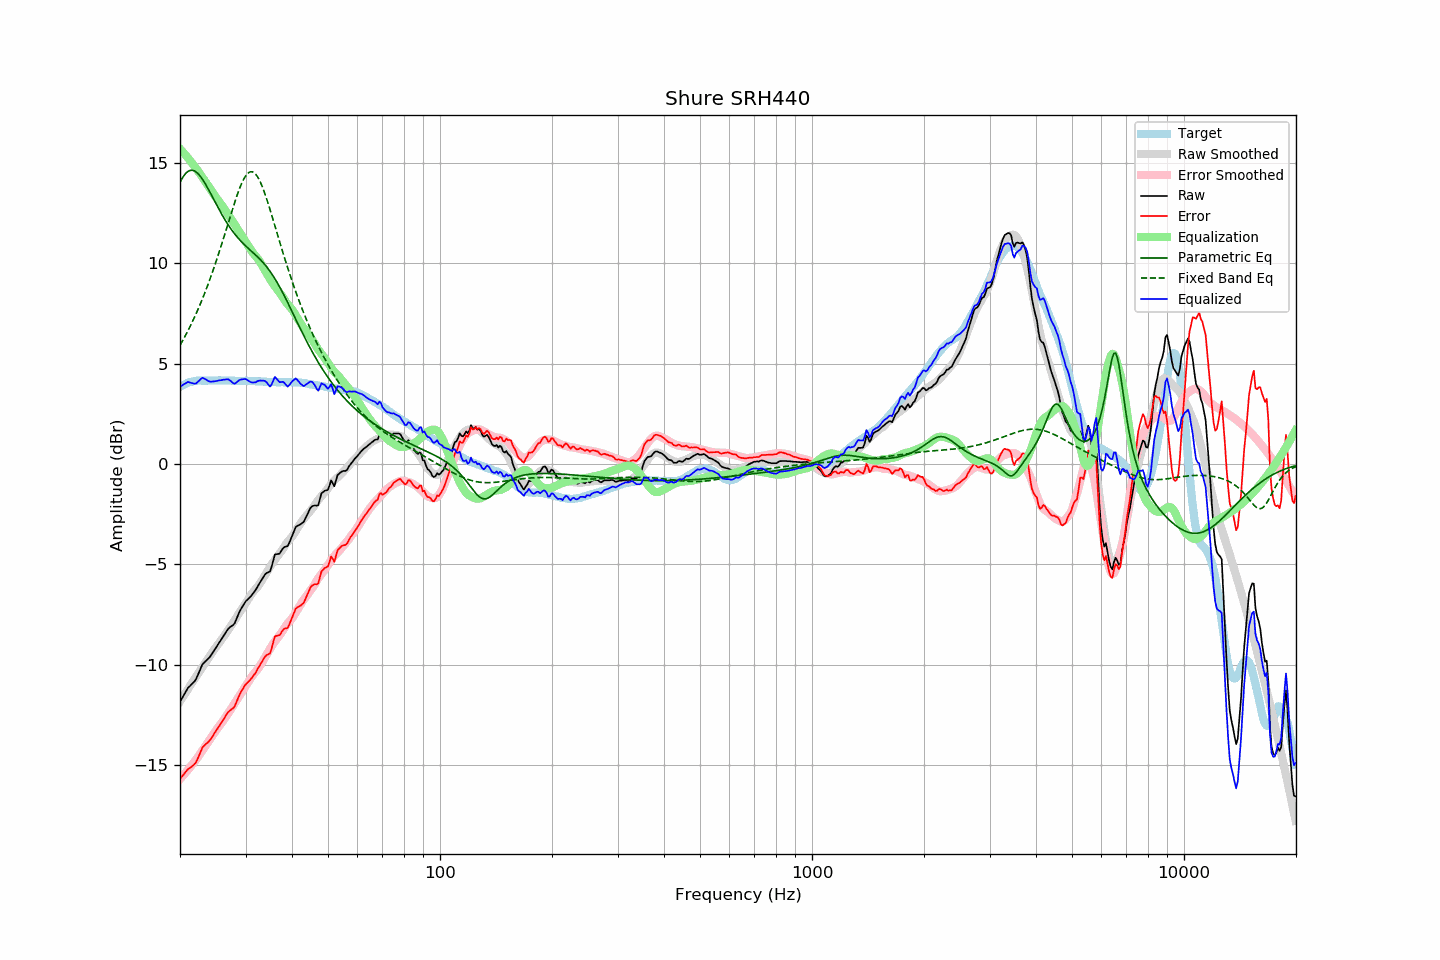

Values plotted in this chart, from the file beside it:
frequency, raw, error, smoothed, error_smoothed, equalization, parametric_eq, fixed_band_eq, equalized_raw, equalized_smoothed, target
20.00, -11.85, -15.68, -11.83, -15.69, 15.69, 14.02, 5.91, 3.85, 3.86, 3.83
20.20, -11.71, -15.59, -11.71, -15.60, 15.60, 14.17, 6.05, 3.90, 3.90, 3.88
20.40, -11.56, -15.49, -11.58, -15.51, 15.51, 14.30, 6.19, 3.95, 3.93, 3.93
20.61, -11.43, -15.39, -11.46, -15.42, 15.42, 14.41, 6.34, 3.99, 3.97, 3.96
20.81, -11.28, -15.29, -11.33, -15.33, 15.33, 14.50, 6.49, 4.04, 4.00, 4.01
21.02, -11.15, -15.20, -11.21, -15.23, 15.23, 14.57, 6.64, 4.08, 4.02, 4.05
21.23, -11.08, -15.15, -11.08, -15.13, 15.13, 14.61, 6.80, 4.06, 4.05, 4.07
21.44, -10.99, -15.08, -10.96, -15.03, 15.03, 14.62, 6.96, 4.04, 4.07, 4.09
21.66, -10.92, -15.03, -10.84, -14.93, 14.93, 14.62, 7.13, 4.01, 4.09, 4.11
21.87, -10.83, -14.95, -10.71, -14.83, 14.83, 14.59, 7.30, 3.99, 4.11, 4.12
22.09, -10.71, -14.85, -10.59, -14.72, 14.72, 14.54, 7.48, 4.01, 4.13, 4.14
22.31, -10.53, -14.68, -10.47, -14.61, 14.61, 14.47, 7.66, 4.08, 4.14, 4.15
22.54, -10.35, -14.50, -10.35, -14.50, 14.50, 14.39, 7.84, 4.15, 4.15, 4.15
22.76, -10.15, -14.30, -10.23, -14.38, 14.38, 14.29, 8.03, 4.23, 4.15, 4.15
22.99, -9.98, -14.12, -10.11, -14.27, 14.27, 14.17, 8.23, 4.29, 4.15, 4.14
23.22, -9.90, -14.04, -9.99, -14.15, 14.15, 14.05, 8.43, 4.25, 4.15, 4.14
23.45, -9.81, -13.96, -9.87, -14.03, 14.03, 13.91, 8.64, 4.21, 4.15, 4.14
23.69, -9.75, -13.90, -9.75, -13.90, 13.90, 13.77, 8.85, 4.16, 4.15, 4.15
23.92, -9.66, -13.81, -9.63, -13.78, 13.78, 13.62, 9.06, 4.12, 4.15, 4.15
24.16, -9.56, -13.71, -9.51, -13.66, 13.66, 13.47, 9.28, 4.10, 4.15, 4.15
24.40, -9.44, -13.60, -9.39, -13.54, 13.54, 13.32, 9.51, 4.10, 4.15, 4.16
24.65, -9.32, -13.47, -9.27, -13.43, 13.43, 13.17, 9.74, 4.11, 4.15, 4.15
24.89, -9.19, -13.34, -9.16, -13.31, 13.31, 13.02, 9.97, 4.12, 4.15, 4.15
25.14, -9.07, -13.22, -9.05, -13.20, 13.20, 12.86, 10.21, 4.13, 4.15, 4.15
25.39, -8.94, -13.10, -8.95, -13.10, 13.10, 12.71, 10.46, 4.16, 4.15, 4.16
25.65, -8.83, -12.99, -8.84, -12.99, 12.99, 12.57, 10.71, 4.17, 4.15, 4.16
25.91, -8.71, -12.86, -8.73, -12.88, 12.88, 12.43, 10.96, 4.18, 4.15, 4.15
26.16, -8.57, -12.72, -8.62, -12.77, 12.77, 12.29, 11.22, 4.20, 4.15, 4.15
26.43, -8.46, -12.61, -8.50, -12.65, 12.65, 12.15, 11.48, 4.20, 4.15, 4.15
26.69, -8.33, -12.48, -8.39, -12.54, 12.54, 12.02, 11.74, 4.21, 4.15, 4.15
26.96, -8.21, -12.36, -8.27, -12.42, 12.42, 11.90, 12.00, 4.21, 4.15, 4.15
27.23, -8.14, -12.29, -8.15, -12.30, 12.30, 11.78, 12.26, 4.16, 4.15, 4.15
27.50, -8.08, -12.23, -8.03, -12.18, 12.18, 11.67, 12.52, 4.10, 4.14, 4.15
27.77, -8.02, -12.16, -7.91, -12.05, 12.05, 11.56, 12.77, 4.02, 4.14, 4.14
28.05, -7.93, -12.07, -7.78, -11.92, 11.92, 11.45, 13.02, 3.99, 4.14, 4.14
28.33, -7.74, -11.87, -7.66, -11.79, 11.79, 11.35, 13.26, 4.05, 4.14, 4.13
28.62, -7.56, -11.69, -7.53, -11.67, 11.67, 11.26, 13.49, 4.11, 4.14, 4.13
28.90, -7.36, -11.50, -7.41, -11.54, 11.54, 11.17, 13.71, 4.18, 4.14, 4.14
29.19, -7.22, -11.35, -7.29, -11.42, 11.42, 11.08, 13.90, 4.21, 4.14, 4.13
29.48, -7.08, -11.22, -7.16, -11.30, 11.30, 11.00, 14.08, 4.21, 4.13, 4.14
29.78, -6.95, -11.08, -7.04, -11.17, 11.17, 10.92, 14.23, 4.23, 4.13, 4.13
30.08, -6.83, -10.97, -6.92, -11.05, 11.05, 10.84, 14.36, 4.22, 4.13, 4.14
30.38, -6.76, -10.89, -6.79, -10.92, 10.92, 10.77, 14.46, 4.17, 4.13, 4.13
30.68, -6.68, -10.81, -6.67, -10.80, 10.80, 10.70, 14.52, 4.12, 4.13, 4.13
30.99, -6.60, -10.73, -6.54, -10.67, 10.67, 10.62, 14.55, 4.07, 4.13, 4.13
31.30, -6.50, -10.62, -6.42, -10.55, 10.55, 10.55, 14.55, 4.05, 4.12, 4.12
31.61, -6.39, -10.51, -6.32, -10.44, 10.44, 10.48, 14.51, 4.06, 4.12, 4.12
31.93, -6.29, -10.41, -6.23, -10.35, 10.35, 10.41, 14.43, 4.06, 4.12, 4.12
32.24, -6.14, -10.25, -6.14, -10.26, 10.26, 10.33, 14.33, 4.11, 4.11, 4.11
32.57, -6.01, -10.12, -6.04, -10.15, 10.15, 10.25, 14.19, 4.14, 4.11, 4.11
32.89, -5.87, -9.98, -5.92, -10.03, 10.03, 10.17, 14.03, 4.15, 4.11, 4.11
33.22, -5.74, -9.84, -5.79, -9.89, 9.89, 10.09, 13.84, 4.15, 4.10, 4.10
33.55, -5.61, -9.71, -5.66, -9.76, 9.76, 10.00, 13.64, 4.14, 4.10, 4.10
33.89, -5.50, -9.59, -5.53, -9.62, 9.62, 9.90, 13.41, 4.13, 4.09, 4.09
34.23, -5.43, -9.52, -5.40, -9.48, 9.48, 9.80, 13.18, 4.06, 4.09, 4.09
34.57, -5.40, -9.48, -5.26, -9.34, 9.34, 9.70, 12.93, 3.95, 4.08, 4.08
34.92, -5.36, -9.44, -5.12, -9.20, 9.20, 9.59, 12.67, 3.85, 4.08, 4.08
35.27, -5.12, -9.19, -5.00, -9.08, 9.08, 9.47, 12.40, 3.96, 4.08, 4.07
35.62, -4.82, -8.89, -4.89, -8.96, 8.96, 9.35, 12.14, 4.14, 4.07, 4.07
35.97, -4.52, -8.59, -4.78, -8.85, 8.85, 9.23, 11.87, 4.33, 4.07, 4.07
... 635 more rows
